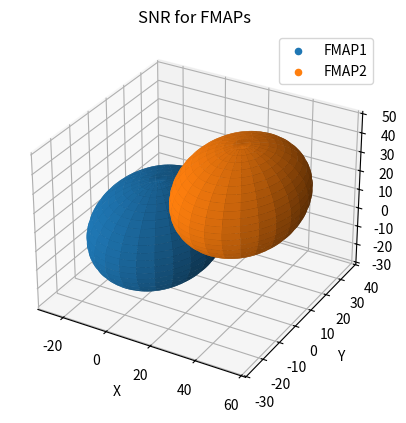
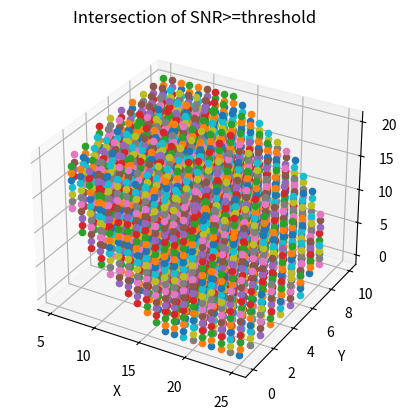
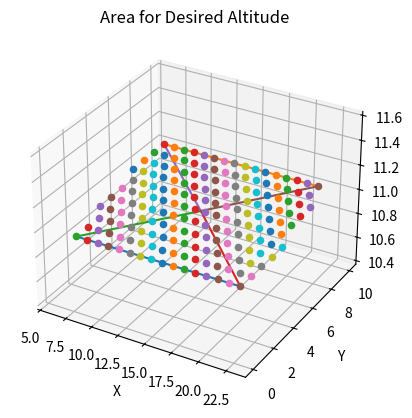
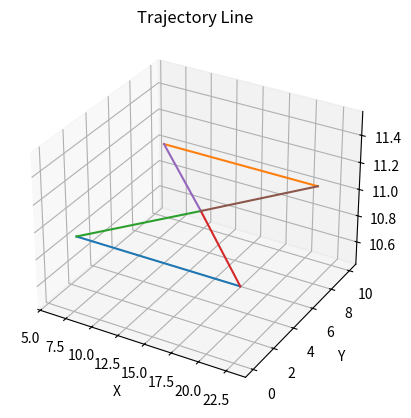

The matplotlib source for these figures, in order:
from mpl_toolkits import mplot3d

import math
import numpy as np
import matplotlib.pyplot as plt
import collections
from collections import Counter

#free space path loss

freq=5180e6 # in Hz
c=3e8 # speed of light in vaccum in m/s
Pt= 20 #power transmitted dBm
SNR= 30 #desired SNR
noise= -85 #noise floor -85 dBm
step=1 #in the points search

exponent= (-SNR-noise+Pt+20*math.log10(c/(4*freq*math.pi)))/20

distance = math.pow(10, exponent) #radius for which the power recieved is equal or greater than the desired

print('radius='+str(distance))


#figure for ranges
fig = plt.figure(1)

ax = plt.axes(projection='3d')
ax.set_title('SNR for FMAPs')
ax.set_xlabel('X')
ax.set_ylabel('Y')
ax.set_zlabel('Z')

x= [0,30] #positions of the FMAPs in x
y= [0,10] #positions of the FMAPs in y
z= [0,20] #positions of the FMAPs in z


#generate FMAPs
i=0
while i < len(x):
    ax.scatter(x[i],y[i],z[i],marker='o', label="FMAP"+str(i+1))
    i+=1

#generate spheres
i=0
while i<len(x):
    u = np.linspace(0, 2 * np.pi, 100)
    v = np.linspace(0, np.pi, 100)

    xs = x[i] + distance * np.outer(np.cos(u), np.sin(v))
    ys = y[i] + distance* np.outer(np.sin(u), np.sin(v))
    zs = z[i] + distance * np.outer(np.ones(np.size(u)), np.cos(v))
    ax.plot_surface(xs, ys, zs,  rstride=4, cstride=4)
 
    i+=1

leg=ax.legend()


#figure for desired area
fig = plt.figure(2)

ax = plt.axes(projection='3d')
ax.set_title('Intersection of SNR>=threshold')
ax.set_xlabel('X')
ax.set_ylabel('Y')
ax.set_zlabel('Z')

#calculate points where all of the SNR is >=20dB

i=0

pd= [[]]*len(x)
dist = [None]*len(x)
print (dist)

while i<len(x):
    pd[i]= np.array((x[i],y[i],z[i]))
    i+=1

print(pd)

xmax,ymax,zmax=max(x),max(y),max(z)

xd,yd,zd=0,0,0

validPoints = []

while xd <= xmax:
    yd=0
    count=0
    while yd <= ymax:
        zd=0
        count=0
        while zd <= zmax:
            currentPoint=np.array((xd,yd,zd))
            print('Current Point ='+str(currentPoint))
            i=0
            count=0
            while i<len(x):
                dist[i] = np.linalg.norm(pd[i]-currentPoint)
                if(dist[i]>0.0):
                    Pr=Pt+20*math.log10(c/(4*freq*dist[i]*math.pi))
                    print(Pr)
                    if((Pr-noise)>=SNR):
                        count+=1
                dist[i]=None
                i+=1    
            if(count==len(x)):
                validPoints.append(currentPoint)
            zd+=step
        yd+=step
    xd+=step

#plot for the points for the volume admissible

validAltitudes=[]

for j in validPoints:
    ax.scatter(j[0],j[1],j[2],marker='o')
    validAltitudes.append(j[2])

occurences= Counter(validAltitudes) #find the altitude with the highest area
desiredAltitude= occurences.most_common(1)[0][0] 

print("Desired Altitude="+str(desiredAltitude))

#plot area for desired altitude

fig = plt.figure(3)

ax = plt.axes(projection='3d')
ax.set_title('Area for Desired Altitude')
ax.set_xlabel('X')
ax.set_ylabel('Y')
ax.set_zlabel('Z')

pointsArea=[] #points in the desired area

for j in validPoints:
    if(j[2]==desiredAltitude):
        ax.scatter(j[0],j[1],j[2],marker='o')
        pointsArea.append(j)

#find the centroid for the ideal position

xarray=[j[0] for j in pointsArea]
yarray=[j[1] for j in pointsArea]

idealPos=[sum(xarray)/len(pointsArea),sum(yarray)/len(pointsArea),desiredAltitude]

print("Ideal Position="+str(idealPos))

#define points

ymin=min(yarray)
ymax=max(yarray)

xymin=[] #improve variable names
xymax=[] #same

for j in pointsArea:
    if(j[1]==ymin):
        xymin.append(j[0])
    if(j[1]==ymax):
        xymax.append(j[0])

#trajectory points
p1=[min(xymin),ymin,desiredAltitude]
p2=[max(xymin),ymin,desiredAltitude]
p3=[min(xymax),ymax,desiredAltitude]
p4=[max(xymax),ymax,desiredAltitude]

#define lines 
lz=[desiredAltitude,desiredAltitude]
#between p1 and p2
l1x=[p1[0],p2[0]]
l1y=[p1[1],p2[1]]
#between p3 and p4
l2x=[p3[0],p4[0]]
l2y=[p3[1],p3[1]]
#between p1 and ideal
l3x=[p1[0],idealPos[0]]
l3y=[p1[1],idealPos[1]]
#between p2 and ideal
l4x=[p2[0],idealPos[0]]
l4y=[p2[1],idealPos[1]]
#between p3 and ideal
l5x=[p3[0],idealPos[0]]
l5y=[p3[1],idealPos[1]]
#between p4 and ideal
l6x=[p4[0],idealPos[0]]
l6y=[p4[1],idealPos[1]]
#plot all of them
ax.plot(l1x,l1y,lz)
ax.plot(l2x,l2y,lz)
ax.plot(l3x,l3y,lz)
ax.plot(l4x,l4y,lz)
ax.plot(l5x,l5y,lz)
ax.plot(l6x,l6y,lz)

#trajectory plot

fig = plt.figure(4)

ax = plt.axes(projection='3d')
ax.set_title('Trajectory Line')
ax.set_xlabel('X')
ax.set_ylabel('Y')
ax.set_zlabel('Z')

ax.plot(l1x,l1y,lz)
ax.plot(l2x,l2y,lz)
ax.plot(l3x,l3y,lz)
ax.plot(l4x,l4y,lz)
ax.plot(l5x,l5y,lz)
ax.plot(l6x,l6y,lz)


plt.show()